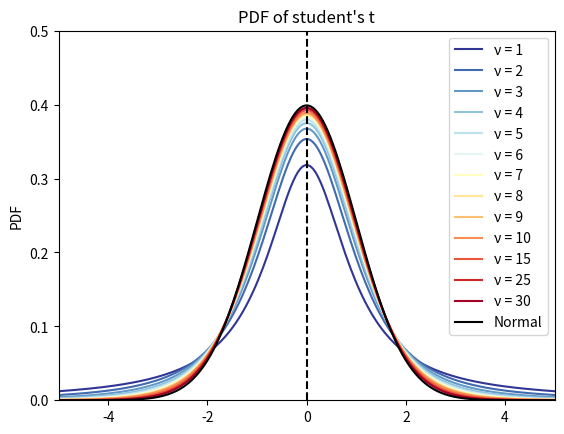
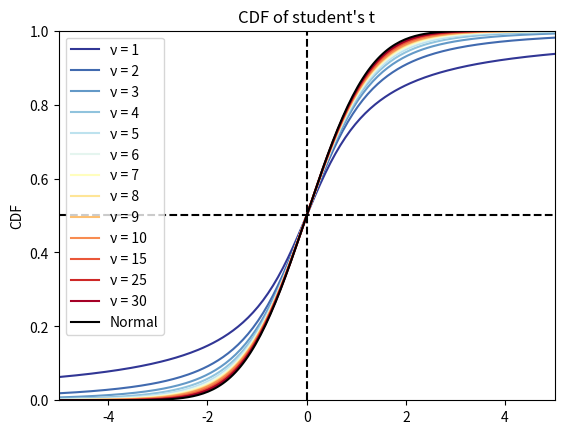

These charts were generated, in order, by the following Python code:


###############
# Authored by Weisheng Jiang
# Book 5  |  From Basic Arithmetic to Machine Learning
# Published and copyrighted by Tsinghua University Press
# Beijing, China, 2022
###############

import matplotlib.pyplot as plt 
import numpy as np
from scipy.stats import t
from scipy.stats import norm
from matplotlib import cm # Colormaps

x = np.linspace(start = -5, stop = 5, num = 200)

# plot PDF curves

fig, ax = plt.subplots()

DFs = [1, 2, 3, 4, 5, 6, 7, 8, 9, 10, 15, 25, 30]

colors = plt.cm.RdYlBu_r(np.linspace(0,1,len(DFs)))

for i in range(0,len(DFs)):
    df = DFs[i]
    plt.plot(x, t.pdf(x, df = df, loc = 0, scale = 1), 
             color = colors[int(i)],
             label = "\u03BD = " + str(df))

ax.axvline(x = 0, color = 'k', linestyle = '--')
# compare with normal
plt.plot(x,norm.pdf(x,loc = 0, scale = 1), color = 'k', label = 'Normal')
plt.ylim((0, 0.5))
plt.xlim((-5,5))
plt.title("PDF of student's t")
plt.ylabel("PDF")
plt.legend()
plt.show()


# plot CDF curves
fig, ax = plt.subplots()

for i in range(0,len(DFs)):
    df = DFs[i]
    plt.plot(x, t.cdf(x, df = df, loc = 0, scale = 1), 
             color = colors[int(i)],
             label = "\u03BD = " + str(df))

ax.axvline(x = 0, color = 'k', linestyle = '--')
ax.axhline(y = 0.5, color = 'k', linestyle = '--')

# compare with normal
plt.plot(x,norm.cdf(x,loc = 0, scale = 1), color = 'k', label = 'Normal')
plt.ylim((0, 1))
plt.xlim((-5,5))
plt.title("CDF of student's t")
plt.ylabel("CDF")
plt.legend()
plt.show()
